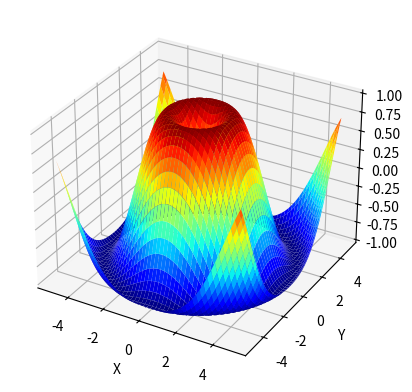

The script that saved this image:
import matplotlib.pyplot as plt
import numpy as np


x = np.linspace(-5, 5, 100)
y = np.linspace(-5, 5, 100)
X, Y = np.meshgrid(x, y)
Z = np.sin(np.sqrt(X**2 + Y**2))

fig = plt.figure()
ax = fig.add_subplot(111, projection='3d')
ax.plot_surface(X, Y, Z, cmap='jet')

ax.set_xlabel('X')
ax.set_ylabel('Y')
ax.set_zlabel('Z')
plt.savefig('2.png', dpi=300, bbox_inches='tight')
plt.show()
